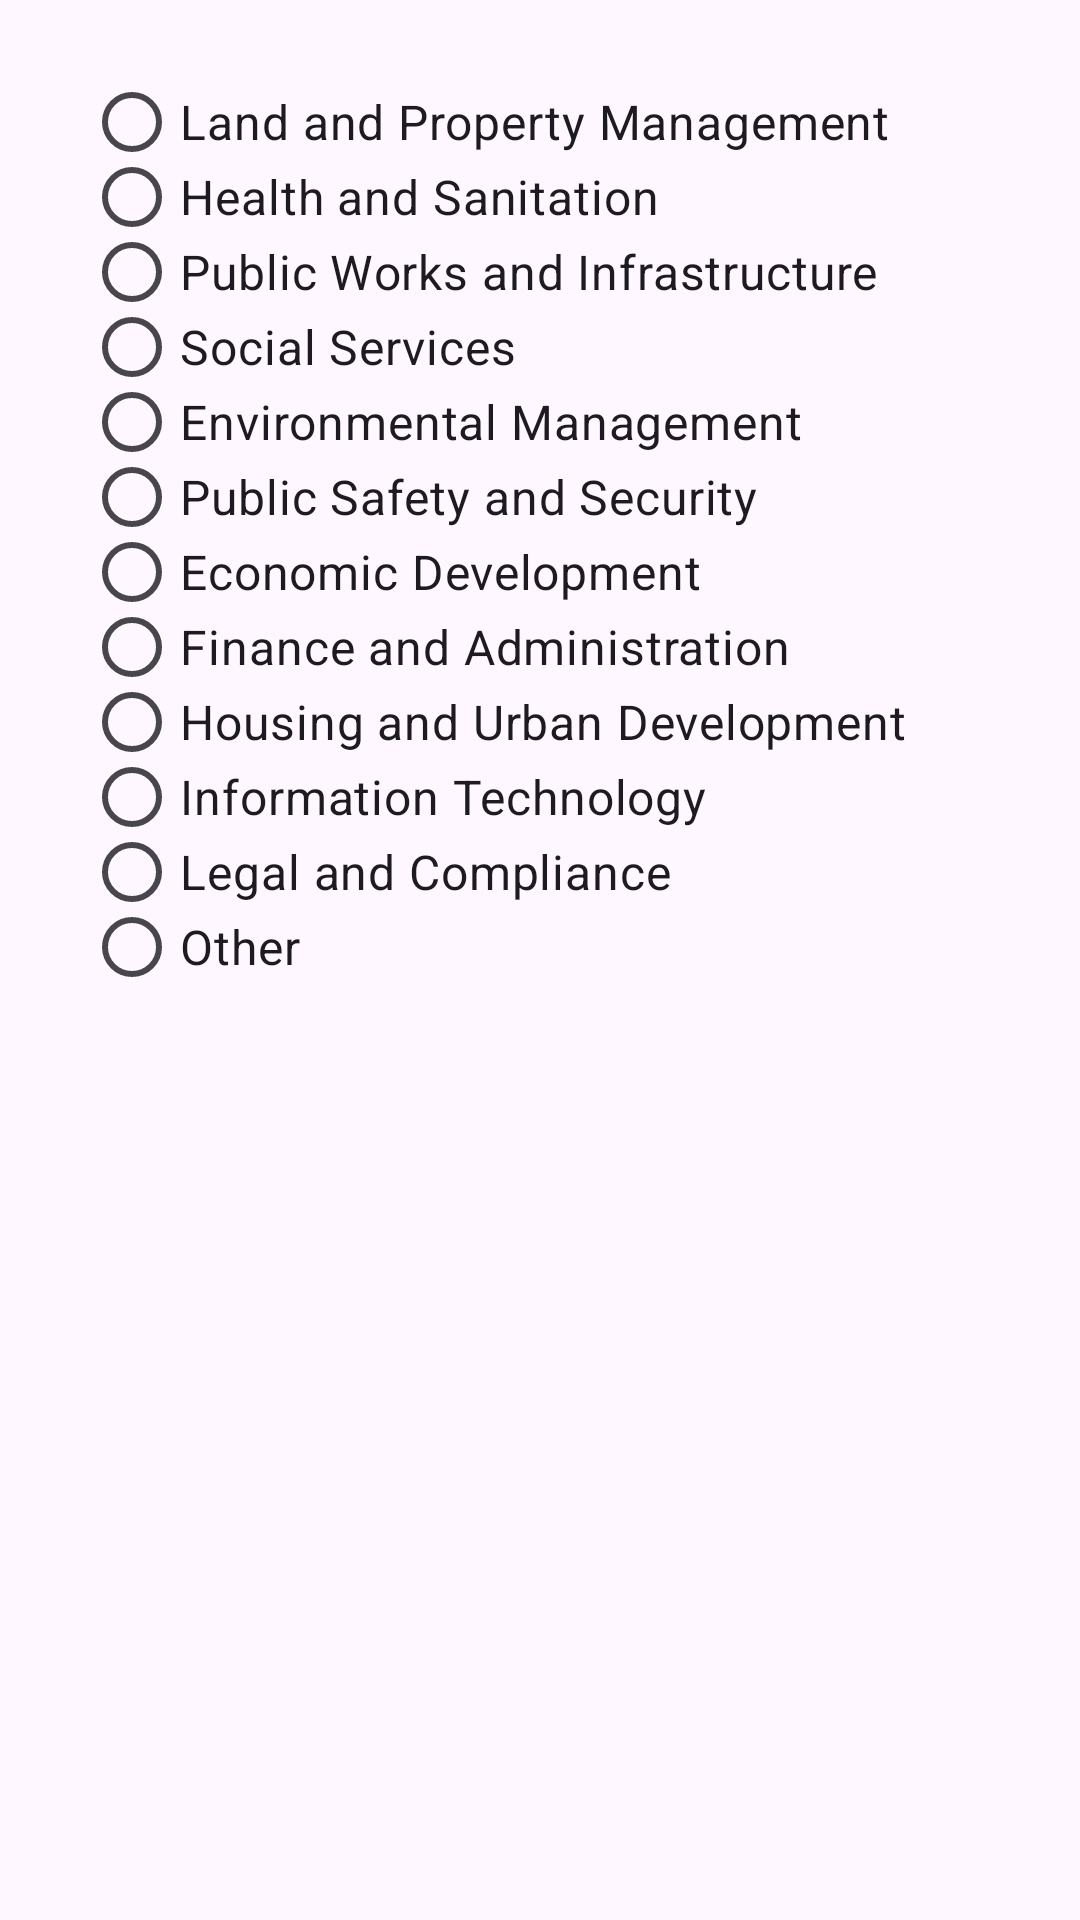

Write the Android layout XML for this screen, with the resource values it uses.
<!-- AndroidManifest.xml: application theme Theme.Endore -->
<!-- res/layout/activity_form_category_dialog.xml -->
<?xml version="1.0" encoding="utf-8"?>
<LinearLayout xmlns:android="http://schemas.android.com/apk/res/android"
    xmlns:app="http://schemas.android.com/apk/res-auto"
    xmlns:tools="http://schemas.android.com/tools"
    android:id="@+id/main"
    android:layout_width="match_parent"
    android:layout_height="match_parent"

    android:orientation="vertical"
    android:layout_gravity="center">



    <RadioGroup
        android:id="@+id/task_list_btn"
        android:layout_width="wrap_content"
        android:layout_height="wrap_content"
        android:paddingTop="10dp"
        android:paddingStart="10dp"
        android:layout_margin="18dp"
        >


        <RadioButton
            android:id="@+id/land_property_btn"
            android:layout_width="wrap_content"
            android:layout_height="25dp"
            android:text="Land and Property Management"
            android:textSize="16sp" />

        <RadioButton
            android:id="@+id/health_sanitation_btn"
            android:layout_width="wrap_content"
            android:layout_height="25dp"
            android:text="Health and Sanitation"
            android:textSize="16sp" />

        <RadioButton
            android:id="@+id/work_btn"
            android:layout_width="wrap_content"
            android:layout_height="25dp"
            android:text="Public Works and Infrastructure"
            android:textSize="16sp" />

        <RadioButton
            android:id="@+id/social_btn"
            android:layout_width="wrap_content"
            android:layout_height="25dp"
            android:text="Social Services"
            android:textSize="16sp" />

        <RadioButton
            android:id="@+id/environmental_btn"
            android:layout_width="wrap_content"
            android:layout_height="25dp"
            android:text="Environmental Management"
            android:textSize="16sp" />


        <RadioButton
            android:id="@+id/safety_btn"
            android:layout_width="wrap_content"
            android:layout_height="25dp"
            android:text="Public Safety and Security"
            android:textSize="16sp" />


        <RadioButton
            android:id="@+id/economic_btn"
            android:layout_width="wrap_content"
            android:layout_height="25dp"
            android:text="Economic Development"
            android:textSize="16sp" />


        <RadioButton
            android:id="@+id/finance_btn"
            android:layout_width="wrap_content"
            android:layout_height="25dp"
            android:text="Finance and Administration"
            android:textSize="16sp" />


        <RadioButton
            android:id="@+id/housing_btn"
            android:layout_width="wrap_content"
            android:layout_height="25dp"
            android:text="Housing and Urban Development"
            android:textSize="16sp" />


        <RadioButton
            android:id="@+id/it_btn"
            android:layout_width="wrap_content"
            android:layout_height="25dp"
            android:text="Information Technology"
            android:textSize="16sp" />


        <RadioButton
            android:id="@+id/legal_btn"
            android:layout_width="wrap_content"
            android:layout_height="25dp"
            android:text="Legal and Compliance"
            android:textSize="16sp" />



        <RadioButton
            android:id="@+id/other_btn"
            android:layout_width="wrap_content"
            android:layout_height="25dp"
            android:text="Other"
            android:textSize="16sp" />


    </RadioGroup>




</LinearLayout>
<!-- resources referenced by this layout -->
<resources>
  <style name="Theme.Endore" parent="Base.Theme.Endore" />
  <style name="Base.Theme.Endore" parent="Theme.Material3.DayNight.NoActionBar">
          
          
      </style>
</resources>
